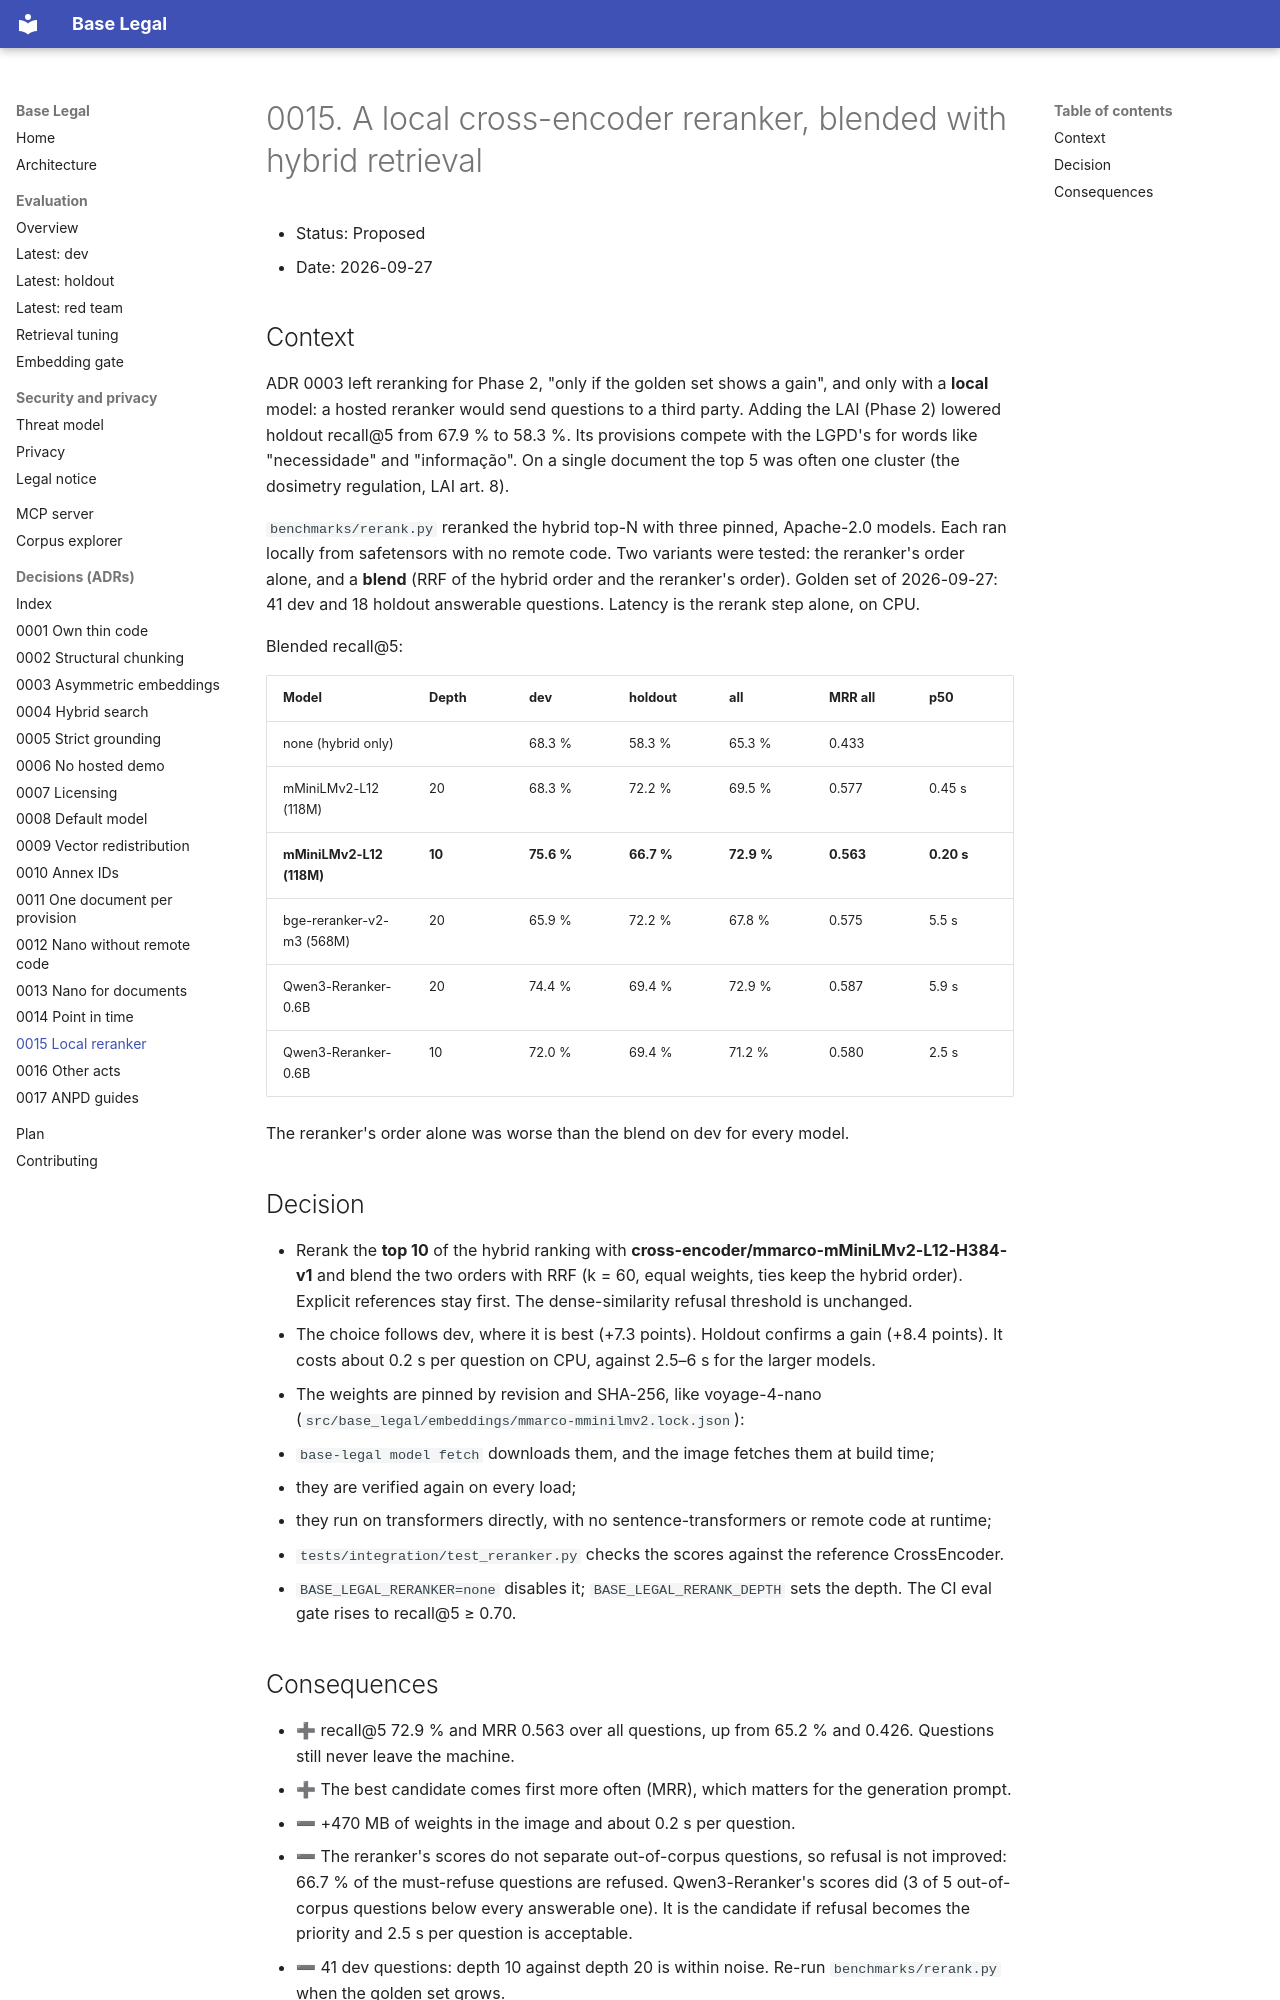

repository: lucianocf/base-legal · page: adr/0015-local-cross-encoder-reranker/index.html · generator: mkdocs

# 0015. A local cross-encoder reranker, blended with hybrid retrieval

- Status: Proposed
- Date: 2026-09-27

## Context
ADR 0003 left reranking for Phase 2, "only if the golden set shows a gain",
and only with a **local** model: a hosted reranker would send questions to a
third party. Adding the LAI (Phase 2) lowered holdout recall@5 from 67.9 %
to 58.3 %. Its provisions compete with the LGPD's for words like "necessidade"
and "informação". On a single document the top 5 was often one cluster
(the dosimetry regulation, LAI art. 8).

`benchmarks/rerank.py` reranked the hybrid top-N with three pinned,
Apache-2.0 models. Each ran locally from safetensors with no remote code.
Two variants were tested: the reranker's order alone, and a **blend** (RRF of
the hybrid order and the reranker's order). Golden set of 2026-09-27: 41 dev
and 18 holdout answerable questions. Latency is the rerank step alone, on CPU.

Blended recall@5:

| Model | Depth | dev | holdout | all | MRR all | p50 |
|---|---|---|---|---|---|---|
| none (hybrid only) | | 68.3 % | 58.3 % | 65.3 % | 0.433 | |
| mMiniLMv2-L12 (118M) | 20 | 68.3 % | 72.2 % | 69.5 % | 0.577 | 0.45 s |
| **mMiniLMv2-L12 (118M)** | **10** | **75.6 %** | **66.7 %** | **72.9 %** | **0.563** | **0.20 s** |
| bge-reranker-v2-m3 (568M) | 20 | 65.9 % | 72.2 % | 67.8 % | 0.575 | 5.5 s |
| Qwen3-Reranker-0.6B | 20 | 74.4 % | 69.4 % | 72.9 % | 0.587 | 5.9 s |
| Qwen3-Reranker-0.6B | 10 | 72.0 % | 69.4 % | 71.2 % | 0.580 | 2.5 s |

The reranker's order alone was worse than the blend on dev for every model.

## Decision
- Rerank the **top 10** of the hybrid ranking with
  **cross-encoder/mmarco-mMiniLMv2-L12-H384-v1** and blend the two orders with
  RRF (k = 60, equal weights, ties keep the hybrid order). Explicit references
  stay first. The dense-similarity refusal threshold is unchanged.
- The choice follows dev, where it is best (+7.3 points). Holdout confirms a
  gain (+8.4 points). It costs about 0.2 s per question on CPU, against
  2.5–6 s for the larger models.
- The weights are pinned by revision and SHA-256, like voyage-4-nano
  (`src/base_legal/embeddings/mmarco-mminilmv2.lock.json`):
  - `base-legal model fetch` downloads them, and the image fetches them at
    build time;
  - they are verified again on every load;
  - they run on transformers directly, with no sentence-transformers or
    remote code at runtime;
  - `tests/integration/test_reranker.py` checks the scores against the
    reference CrossEncoder.
- `BASE_LEGAL_RERANKER=none` disables it; `BASE_LEGAL_RERANK_DEPTH` sets
  the depth. The CI eval gate rises to recall@5 ≥ 0.70.
